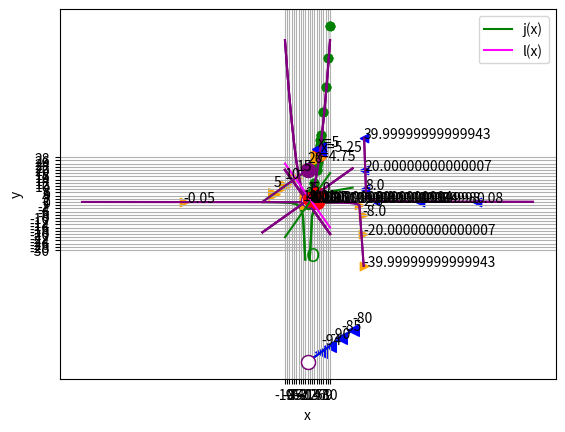

Write the Python code that produced this figure.
%matplotlib inline

# Here's the function
def f(x):
    return x**2 + x

from matplotlib import pyplot as plt

# Create an array of x values from 0 to 10 to plot
x = list(range(0, 11))

# Get the corresponding y values from the function
y = [f(i) for i in x] 

# Set up the graph
plt.xlabel('x')
plt.ylabel('f(x)')
plt.grid()

# Plot the function
plt.plot(x,y, color='lightgrey', marker='o', markeredgecolor='green', markerfacecolor='green')

plt.show()

%matplotlib inline

# Here's the function
def f(x):
    return x**2 + x

from matplotlib import pyplot as plt

# Create an array of x values from 0 to 10 to plot
x = list(range(0,5))
x.append(4.25)
x.append(4.5)
x.append(4.75)
x.append(5)
x.append(5.25)
x.append(5.5)
x.append(5.75)
x = x + list(range(6,11))

# Get the corresponding y values from the function
y = [f(i) for i in x] 

# Set up the graph
plt.xlabel('x')
plt.ylabel('f(x)')
plt.grid()

# Plot the function
plt.plot(x,y, color='lightgrey', marker='o', markeredgecolor='green', markerfacecolor='green')

plt.show()

%matplotlib inline

# Here's the function
def f(x):
    return x**2 + x

from matplotlib import pyplot as plt

# Create an array of x values from 0 to 10 to plot
x = list(range(0,5))
x.append(4.25)
x.append(4.5)
x.append(4.75)
x.append(5)
x.append(5.25)
x.append(5.5)
x.append(5.75)
x = x + list(range(6,11))

# Get the corresponding y values from the function
y = [f(i) for i in x] 

# Set up the graph
plt.xlabel('x')
plt.ylabel('f(x)')
plt.grid()

# Plot the function
plt.plot(x,y, color='lightgrey', marker='o', markeredgecolor='green', markerfacecolor='green')

zx = 5
zy = f(zx)
plt.plot(zx, zy, color='red', marker='o', markersize=10)
plt.annotate('x=' + str(zx),(zx, zy), xytext=(zx - 0.5, zy + 5))

# Plot f(x) when x = 5.1
posx = 5.25
posy = f(posx)
plt.plot(posx, posy, color='blue', marker='<', markersize=10)
plt.annotate('x=' + str(posx),(posx, posy), xytext=(posx + 0.5, posy - 1))

# Plot f(x) when x = 4.9
negx = 4.75
negy = f(negx)
plt.plot(negx, negy, color='orange', marker='>', markersize=10)
plt.annotate('x=' + str(negx),(negx, negy), xytext=(negx - 1.5, negy - 1))

plt.show()

%matplotlib inline

# Define function g
def g(x):
    if x != 0:
        return -(12/(2*x))**2
    
# Plot output from function g
from matplotlib import pyplot as plt

# Create an array of x values
x = range(-20, 21)

# Get the corresponding y values from the function
y = [g(a) for a in x]

# Set up the graph
plt.xlabel('x')
plt.ylabel('g(x)')
plt.grid()

# Plot x against g(x)
plt.plot(x,y, color='green')

plt.show()

%matplotlib inline

# Define function g
def g(x):
    if x != 0:
        return -(12/(2*x))**2
    
# Plot output from function g
from matplotlib import pyplot as plt

# Create an array of x values
x = range(-20, 21)


# Get the corresponding y values from the function
y = [g(a) for a in x]

# Set up the graph
plt.xlabel('x')
plt.ylabel('g(x)')
plt.grid()

# Plot x against g(x)
plt.plot(x,y, color='green')

# plot a circle at the gap (or close enough anyway!)
xy = (0,g(1))
plt.annotate('O',xy, xytext=(-0.7, -37),fontsize=14,color='green')

plt.show()

%matplotlib inline

def h(x):
    if x >= 0:
        import numpy as np
        return 2 * np.sqrt(x)

# Plot output from function h
from matplotlib import pyplot as plt

# Create an array of x values
x = range(-20, 21)

# Get the corresponding y values from the function
y = [h(a) for a in x]

# Set up the graph
plt.xlabel('x')
plt.ylabel('h(x)')
plt.grid()

# Plot x against h(x)
plt.plot(x,y, color='green')

# plot a circle close enough to the h(-x) limit for our purposes!
plt.plot(0, h(0), color='green', marker='o', markerfacecolor='green', markersize=10)

plt.show()

%matplotlib inline

def k(x):
    import numpy as np
    if x <= 0:
        return x + 20
    else:
        return x - 100

# Plot output from function h
from matplotlib import pyplot as plt

# Create an array of x values for each non-contonuous interval
x1 = range(-20, 1)
x2 = range(1, 20)

# Get the corresponding y values from the function
y1 = [k(i) for i in x1]
y2 = [k(i) for i in x2]

# Set up the graph
plt.xlabel('x')
plt.ylabel('k(x)')
plt.grid()

# Plot x against k(x)
plt.plot(x1,y1, color='green')
plt.plot(x2,y2, color='green')

# plot a circle at the interval ends
plt.plot(0, k(0), color='green', marker='o', markerfacecolor='green', markersize=10)
plt.plot(0, k(0.0001), color='green', marker='o', markerfacecolor='w', markersize=10)

plt.show()

%matplotlib inline

# Define function a
def a(x):
    return x**2 + 1


# Plot output from function a
from matplotlib import pyplot as plt

# Create an array of x values
x = range(-10, 11)

# Get the corresponding y values from the function
y = [a(i) for i in x]

# Set up the graph
plt.xlabel('x')
plt.ylabel('a(x)')
plt.grid()

# Plot x against a(x)
plt.plot(x,y, color='purple')

plt.show()

%matplotlib inline

# Define function a
def a(x):
    return x**2 + 1


# Plot output from function a
from matplotlib import pyplot as plt

# Create an array of x values
x = range(-10, 11)

# Get the corresponding y values from the function
y = [a(i) for i in x]

# Set up the graph
plt.xlabel('x')
plt.ylabel('a(x)')
plt.grid()

# Plot x against a(x)
plt.plot(x,y, color='purple')

# Plot a(x) when x = 0
zx = 0
zy = a(zx)
plt.plot(zx, zy, color='red', marker='o', markersize=10)
plt.annotate(str(zy),(zx, zy), xytext=(zx, zy + 5))

plt.show()

%matplotlib inline

# Define function a
def a(x):
    return x**2 + 1


# Plot output from function a
from matplotlib import pyplot as plt

# Create an array of x values
x = range(-10, 11)

# Get the corresponding y values from the function
y = [a(i) for i in x]

# Set up the graph
plt.xlabel('x')
plt.ylabel('a(x)')
plt.grid()

# Plot x against a(x)
plt.plot(x,y, color='purple')

# Plot a(x) when x = 0.1
posx = 0.1
posy = a(posx)
plt.plot(posx, posy, color='blue', marker='<', markersize=10)
plt.annotate(str(posy),(posx, posy), xytext=(posx + 1, posy))

# Plot a(x) when x = -0.1
negx = -0.1
negy = a(negx)
plt.plot(negx, negy, color='orange', marker='>', markersize=10)
plt.annotate(str(negy),(negx, negy), xytext=(negx - 2, negy))

plt.show()

%matplotlib inline

# Define function b
def b(x):
    if x != 0:
        return (-2*x**2) * 1/x


# Plot output from function g
from matplotlib import pyplot as plt

# Create an array of x values
x = range(-10, 11)

# Get the corresponding y values from the function
y = [b(i) for i in x]

# Set up the graph
plt.xlabel('x')
plt.ylabel('b(x)')
plt.grid()

# Plot x against b(x)
plt.plot(x,y, color='purple')

plt.show()

%matplotlib inline

# Define function b
def b(x):
    if x != 0:
        return (-2*x**2) * 1/x


# Plot output from function g
from matplotlib import pyplot as plt

# Create an array of x values
x = range(-10, 11)

# Get the corresponding y values from the function
y = [b(i) for i in x]

# Set up the graph
plt.xlabel('x')
plt.ylabel('b(x)')
plt.grid()

# Plot x against b(x)
plt.plot(x,y, color='purple')

# Plot b(x) for x = -0.1
negx = -0.1
negy = b(negx)
plt.plot(negx, negy, color='orange', marker='>', markersize=10)
plt.annotate(str(negy),(negx, negy), xytext=(negx + 1, negy))

plt.show()

%matplotlib inline

# Define function b
def b(x):
    if x != 0:
        return (-2*x**2) * 1/x


# Plot output from function g
from matplotlib import pyplot as plt

# Create an array of x values
x = range(-10, 11)

# Get the corresponding y values from the function
y = [b(i) for i in x]

# Set up the graph
plt.xlabel('x')
plt.ylabel('b(x)')
plt.grid()

# Plot x against b(x)
plt.plot(x,y, color='purple')

# Plot b(x) for x = -0.0001
negx = -0.0001
negy = b(negx)
plt.plot(negx, negy, color='orange', marker='>', markersize=10)
plt.annotate(str(negy),(negx, negy), xytext=(negx + 1, negy))

plt.show()

%matplotlib inline

# Define function b
def b(x):
    if x != 0:
        return (-2*x**2) * 1/x


# Plot output from function g
from matplotlib import pyplot as plt

# Create an array of x values
x = range(-10, 11)

# Get the corresponding y values from the function
y = [b(i) for i in x]

# Set up the graph
plt.xlabel('x')
plt.ylabel('b(x)')
plt.grid()

# Plot x against b(x)
plt.plot(x,y, color='purple')

# Plot b(x) for x = 0.1
posx = 0.1
posy = b(posx)
plt.plot(posx, posy, color='blue', marker='<', markersize=10)
plt.annotate(str(posy),(posx, posy), xytext=(posx + 1, posy))

plt.show()

%matplotlib inline

# Define function b
def b(x):
    if x != 0:
        return (-2*x**2) * 1/x


# Plot output from function g
from matplotlib import pyplot as plt

# Create an array of x values
x = range(-10, 11)

# Get the corresponding y values from the function
y = [b(i) for i in x]

# Set up the graph
plt.xlabel('x')
plt.ylabel('b(x)')
plt.grid()

# Plot x against b(x)
plt.plot(x,y, color='purple')

# Plot b(x) for x = 0.0001
posx = 0.0001
posy = b(posx)
plt.plot(posx, posy, color='blue', marker='<', markersize=10)
plt.annotate(str(posy),(posx, posy), xytext=(posx + 1, posy))

plt.show()

import numpy as np
from matplotlib import pyplot as plt
%matplotlib inline

def c(x):
    if x <= 0:
        return x + 20
    else:
        return x - 100

# Plot output from function h

# Create arrays of x values
x1 = np.arange(-20, 0, step = 0.1)
x2 = np.arange(0.1, 21, step = 0.1)

# Get the corresponding y values from the function
y1 = [c(i) for i in x1]
y2 = [c(i) for i in x2]

# Set up the graph
plt.xlabel('x')
plt.ylabel('c(x)')
plt.grid()

# Plot x against c(x)
plt.plot(x1,y1, color='purple')
plt.plot(x2,y2, color='blue')

# plot a circle close enough to the c limits for our purposes!
plt.plot(0, c(0), color='purple', marker='o', markerfacecolor='purple', markersize=10)
plt.plot(0, c(0.001), color='purple', marker='o', markerfacecolor='w', markersize=10)

# plot some points from the +ve direction
posx = [20, 15, 10, 6]
posy = [c(i) for i in posx]
plt.scatter(posx, posy, color='blue', marker='<', s=70)
for p in posx:
    plt.annotate(str(c(p)),(p, c(p)),xytext=(p, c(p) + 5))
    
# plot some points from the -ve direction
negx = [-15, -10, -5, 0]
negy = [c(i) for i in negx]
plt.scatter(negx, negy, color='orange', marker='>', s=70)
for n in negx: 
    plt.annotate(str(c(n)),(n, c(n)),xytext=(n, c(n) + 5))

plt.show()

%matplotlib inline

# Define function d
def d(x):
    if x != 25:
        return 4 / (x - 25)


# Plot output from function d
from matplotlib import pyplot as plt

# Create an array of x values
x = list(range(-100, 24))
x.append(24.9) # Add some fractional x
x.append(25)   # values around
x.append(25.1) # 25 for finer-grain results
x = x + list(range(26, 101))
# Get the corresponding y values from the function
y = [d(i) for i in x]

# Set up the graph
plt.xlabel('x')
plt.ylabel('d(x)')
plt.grid()

# Plot x against d(x)
plt.plot(x,y, color='purple')

plt.show()

%matplotlib inline

# Define function d
def d(x):
    if x != 25:
        return 4 / (x - 25)


# Plot output from function d
from matplotlib import pyplot as plt

# Create an array of x values
x = list(range(-100, 24))
x.append(24.9) # Add some fractional x
x.append(25)   # values around
x.append(25.1) # 25 for finer-grain results
x = x + list(range(26, 101))
# Get the corresponding y values from the function
y = [d(i) for i in x]

# Set up the graph
plt.xlabel('x')
plt.ylabel('d(x)')
plt.grid()

# Plot x against d(x)
plt.plot(x,y, color='purple')

# plot some points from the +ve direction
posx = [75, 50, 30, 25.5, 25.2, 25.1]
posy = [d(i) for i in posx]
plt.scatter(posx, posy, color='blue', marker='<')
for p in posx:
    plt.annotate(str(d(p)),(p, d(p)))
    
# plot some points from the -ve direction
negx = [-55, 0, 23, 24.5, 24.8, 24.9]
negy = [d(i) for i in negx]
plt.scatter(negx, negy, color='orange', marker='>')
for n in negx:
    plt.annotate(str(d(n)),(n, d(n)))

plt.show()

# Define function a
def a(x):
    return x**2 + 1


import pandas as pd

# Create a dataframe with an x column containing values either side of 0
df = pd.DataFrame ({'x': [-1, -0.5, -0.2, -0.1, -0.01, 0, 0.01, 0.1, 0.2, 0.5, 1]})

# Add an a(x) column by applying the function to x
df['a(x)'] = a(df['x'])

#Display the dataframe
df

# Define function e
def e(x):
    if x == 0:
        return 5
    else:
        return 1 + x**2

import pandas as pd
# Create a dataframe with an x column containing values either side of 0
x= [-1, -0.5, -0.2, -0.1, -0.01, 0, 0.01, 0.1, 0.2, 0.5, 1]
y =[e(i) for i in x]
df = pd.DataFrame ({' x':x, 'e(x)': y })
df

%matplotlib inline

# Define function e
def e(x):
    if x == 0:
        return 5
    else:
        return 1 + x**2

from matplotlib import pyplot as plt

x= [-1, -0.5, -0.2, -0.1, -0.01, 0.01, 0.1, 0.2, 0.5, 1]
y =[e(i) for i in x]

# Set up the graph
plt.xlabel('x')
plt.ylabel('e(x)')
plt.grid()

# Plot x against e(x)
plt.plot(x, y, color='purple')
# (we're cheating slightly - we'll manually plot the discontinous point...)
plt.scatter(0, e(0), color='purple')
# (... and overplot the gap)
plt.plot(0, 1, color='purple', marker='o', markerfacecolor='w', markersize=10)
plt.show()

%matplotlib inline

# Define function f
def g(x):
    if x != 1:
        return (x**2 - 1) / (x - 1)


# Plot output from function g
from matplotlib import pyplot as plt

# Create an array of x values
x= range(-20, 21)
y =[g(i) for i in x]

# Set up the graph
plt.xlabel('x')
plt.ylabel('g(x)')
plt.grid()

# Plot x against g(x)
plt.plot(x,y, color='purple')

plt.show()

%matplotlib inline

# Define function g
def g(x):
    if x != 1:
        return (x**2 - 1) / (x - 1)


# Plot output from function f
from matplotlib import pyplot as plt

# Create an array of x values
x= range(-20, 21)
y =[g(i) for i in x]

# Set the x point we're interested in
zx = 4

plt.xlabel('x')
plt.ylabel('g(x)')
plt.grid()

# Plot x against g(x)
plt.plot(x,y, color='purple')

# Plot g(x) when x = 0
zy = g(zx)
plt.plot(zx, zy, color='red', marker='o', markersize=10)
plt.annotate(str(zy),(zx, zy), xytext=(zx - 2, zy + 1))

plt.show()

print ('Limit as x -> ' + str(zx) + ' = ' + str(zy))

%matplotlib inline

# Define function g
def g(x):
    if x != 1:
        return (x**2 - 1) / (x - 1)


# Plot output from function g
from matplotlib import pyplot as plt

# Create an array of x values
x= range(-20, 21)
y =[g(i) for i in x]

# Set the x point we're interested in
zx = 1

# Calculate the limit of g(x) when x->zx using the factored equation
zy = zx + 1

plt.xlabel('x')
plt.ylabel('g(x)')
plt.grid()

# Plot x against g(x)
plt.plot(x,y, color='purple')

# Plot the limit of g(x)
plt.plot(zx, zy, color='red', marker='o', markersize=10)
plt.annotate(str(zy),(zx, zy), xytext=(zx - 2, zy + 1))

plt.show()

print ('Limit as x -> ' + str(zx) + ' = ' + str(zy))

%matplotlib inline

# Define function h
def h(x):
    import math
    if x >= 0 and x != 4:
        return (math.sqrt(x) - 2) / (x - 4)


# Plot output from function h
from matplotlib import pyplot as plt

# Create an array of x values
x= range(-20, 21)
y =[h(i) for i in x]

# Set up the graph
plt.xlabel('x')
plt.ylabel('h(x)')
plt.grid()

# Plot x against h(x)
plt.plot(x,y, color='purple')

plt.show()

%matplotlib inline

# Define function h
def h(x):
    import math
    if x >= 0 and x != 4:
        return (math.sqrt(x) - 2) / (x - 4)


# Plot output from function h
from matplotlib import pyplot as plt

# Create an array of x values
x= range(-20, 21)
y =[h(i) for i in x]

# Specify the point we're interested in
zx = 4

# Calculate the limit of f(x) when x->zx using factored equation
import math
zy = 1 / ((math.sqrt(zx)) + 2)

plt.xlabel('x')
plt.ylabel('h(x)')
plt.grid()

# Plot x against h(x)
plt.plot(x,y, color='purple')

# Plot the limit of h(x) when x->zx                                    
plt.plot(zx, zy, color='red', marker='o', markersize=10)
plt.annotate(str(zy),(zx, zy), xytext=(zx + 2, zy))

plt.show()

print ('Limit as x -> ' + str(zx) + ' = ' + str(zy))

%matplotlib inline

# Define function j
def j(x):
    return x * 2 - 2

# Define function l
def l(x):
    return -x * 2 + 4


# Plot output from functions j and l
from matplotlib import pyplot as plt

# Create an array of x values
x = range(-10, 11)

# Get the corresponding y values from the functions
jy = [j(i) for i in x]
ly = [l(i) for i in x]

# Set up the graph
plt.xlabel('x')
plt.xticks(range(-10,11, 1))
plt.ylabel('y')
plt.yticks(range(-30,30, 2))
plt.grid()

# Plot x against j(x)
plt.plot(x,jy, color='green', label='j(x)')

# Plot x against l(x)
plt.plot(x,ly, color='magenta', label='l(x)')

plt.legend()

plt.show()
